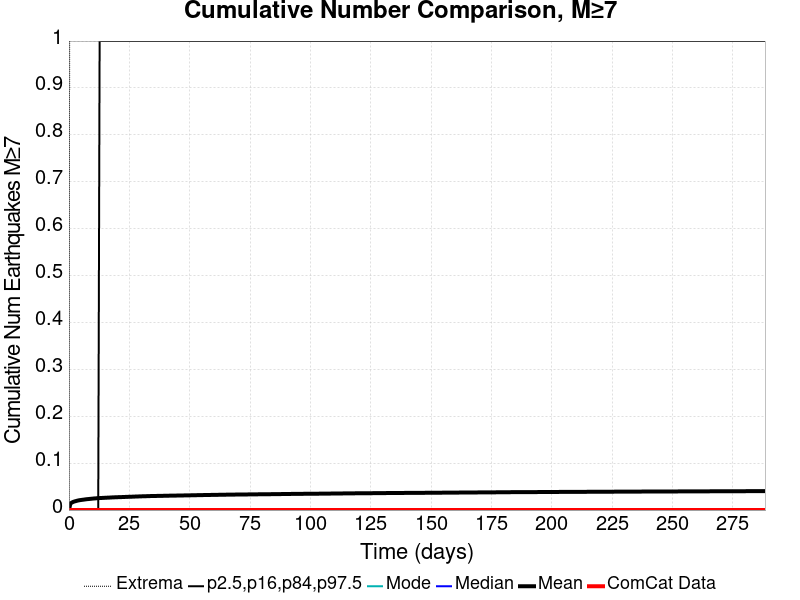

Source data for this figure (header and first rows):
Time (days), ComCat Data, Simulation Mean, Simulation Median, Simulation Mode, Simulation Minimum, Simulation Maximum, 2.5 %-ile, 16 %-ile, 84 %-ile, 97.5 %-ile
0.0, 0.0, 0.0, 0.0, 0.0, 0.0, 0.0, 0.0, 0.0, 0.0, 0.0
0.5778, 0.0, 0.01342, 0.0, 0.0, 0.0, 2.0, 0.0, 0.0, 0.0, 0.0
1.156, 0.0, 0.01587, 0.0, 0.0, 0.0, 2.0, 0.0, 0.0, 0.0, 0.0
1.733, 0.0, 0.01734, 0.0, 0.0, 0.0, 2.0, 0.0, 0.0, 0.0, 0.0
2.311, 0.0, 0.01838, 0.0, 0.0, 0.0, 2.0, 0.0, 0.0, 0.0, 0.0
2.889, 0.0, 0.01917, 0.0, 0.0, 0.0, 2.0, 0.0, 0.0, 0.0, 0.0
3.467, 0.0, 0.02003, 0.0, 0.0, 0.0, 2.0, 0.0, 0.0, 0.0, 0.0
4.044, 0.0, 0.02069, 0.0, 0.0, 0.0, 2.0, 0.0, 0.0, 0.0, 0.0
4.622, 0.0, 0.02121, 0.0, 0.0, 0.0, 2.0, 0.0, 0.0, 0.0, 0.0
5.2, 0.0, 0.02163, 0.0, 0.0, 0.0, 2.0, 0.0, 0.0, 0.0, 0.0
5.778, 0.0, 0.02202, 0.0, 0.0, 0.0, 2.0, 0.0, 0.0, 0.0, 0.0
6.355, 0.0, 0.02242, 0.0, 0.0, 0.0, 2.0, 0.0, 0.0, 0.0, 0.0
6.933, 0.0, 0.02286, 0.0, 0.0, 0.0, 2.0, 0.0, 0.0, 0.0, 0.0
7.511, 0.0, 0.02323, 0.0, 0.0, 0.0, 2.0, 0.0, 0.0, 0.0, 0.0
8.089, 0.0, 0.02348, 0.0, 0.0, 0.0, 2.0, 0.0, 0.0, 0.0, 0.0
8.666, 0.0, 0.0238, 0.0, 0.0, 0.0, 3.0, 0.0, 0.0, 0.0, 0.0
9.244, 0.0, 0.02412, 0.0, 0.0, 0.0, 3.0, 0.0, 0.0, 0.0, 0.0
9.822, 0.0, 0.02442, 0.0, 0.0, 0.0, 3.0, 0.0, 0.0, 0.0, 0.0
10.4, 0.0, 0.0247, 0.0, 0.0, 0.0, 3.0, 0.0, 0.0, 0.0, 0.0
10.98, 0.0, 0.02497, 0.0, 0.0, 0.0, 3.0, 0.0, 0.0, 0.0, 0.0
11.56, 0.0, 0.02517, 0.0, 0.0, 0.0, 3.0, 0.0, 0.0, 0.0, 0.0
12.13, 0.0, 0.02545, 0.0, 0.0, 0.0, 3.0, 0.0, 0.0, 0.0, 0.0
12.71, 0.0, 0.0256, 0.0, 0.0, 0.0, 3.0, 0.0, 0.0, 0.0, 1.0
13.29, 0.0, 0.02573, 0.0, 0.0, 0.0, 3.0, 0.0, 0.0, 0.0, 1.0
13.87, 0.0, 0.02588, 0.0, 0.0, 0.0, 3.0, 0.0, 0.0, 0.0, 1.0
14.44, 0.0, 0.02604, 0.0, 0.0, 0.0, 3.0, 0.0, 0.0, 0.0, 1.0
15.02, 0.0, 0.02618, 0.0, 0.0, 0.0, 3.0, 0.0, 0.0, 0.0, 1.0
15.6, 0.0, 0.02634, 0.0, 0.0, 0.0, 3.0, 0.0, 0.0, 0.0, 1.0
16.18, 0.0, 0.02649, 0.0, 0.0, 0.0, 3.0, 0.0, 0.0, 0.0, 1.0
16.76, 0.0, 0.02662, 0.0, 0.0, 0.0, 3.0, 0.0, 0.0, 0.0, 1.0
17.33, 0.0, 0.02679, 0.0, 0.0, 0.0, 3.0, 0.0, 0.0, 0.0, 1.0
17.91, 0.0, 0.02697, 0.0, 0.0, 0.0, 3.0, 0.0, 0.0, 0.0, 1.0
18.49, 0.0, 0.02708, 0.0, 0.0, 0.0, 3.0, 0.0, 0.0, 0.0, 1.0
19.07, 0.0, 0.02723, 0.0, 0.0, 0.0, 3.0, 0.0, 0.0, 0.0, 1.0
19.64, 0.0, 0.02731, 0.0, 0.0, 0.0, 3.0, 0.0, 0.0, 0.0, 1.0
20.22, 0.0, 0.02744, 0.0, 0.0, 0.0, 3.0, 0.0, 0.0, 0.0, 1.0
20.8, 0.0, 0.02759, 0.0, 0.0, 0.0, 3.0, 0.0, 0.0, 0.0, 1.0
21.38, 0.0, 0.02765, 0.0, 0.0, 0.0, 3.0, 0.0, 0.0, 0.0, 1.0
21.95, 0.0, 0.02772, 0.0, 0.0, 0.0, 3.0, 0.0, 0.0, 0.0, 1.0
22.53, 0.0, 0.02784, 0.0, 0.0, 0.0, 3.0, 0.0, 0.0, 0.0, 1.0
23.11, 0.0, 0.02795, 0.0, 0.0, 0.0, 3.0, 0.0, 0.0, 0.0, 1.0
23.69, 0.0, 0.02807, 0.0, 0.0, 0.0, 3.0, 0.0, 0.0, 0.0, 1.0
24.27, 0.0, 0.02817, 0.0, 0.0, 0.0, 3.0, 0.0, 0.0, 0.0, 1.0
24.84, 0.0, 0.02831, 0.0, 0.0, 0.0, 3.0, 0.0, 0.0, 0.0, 1.0
25.42, 0.0, 0.02836, 0.0, 0.0, 0.0, 3.0, 0.0, 0.0, 0.0, 1.0
26, 0.0, 0.02846, 0.0, 0.0, 0.0, 3.0, 0.0, 0.0, 0.0, 1.0
26.58, 0.0, 0.02863, 0.0, 0.0, 0.0, 3.0, 0.0, 0.0, 0.0, 1.0
27.15, 0.0, 0.02873, 0.0, 0.0, 0.0, 3.0, 0.0, 0.0, 0.0, 1.0
27.73, 0.0, 0.02886, 0.0, 0.0, 0.0, 3.0, 0.0, 0.0, 0.0, 1.0
28.31, 0.0, 0.02894, 0.0, 0.0, 0.0, 3.0, 0.0, 0.0, 0.0, 1.0
28.89, 0.0, 0.02906, 0.0, 0.0, 0.0, 3.0, 0.0, 0.0, 0.0, 1.0
29.47, 0.0, 0.02914, 0.0, 0.0, 0.0, 3.0, 0.0, 0.0, 0.0, 1.0
30.04, 0.0, 0.02929, 0.0, 0.0, 0.0, 3.0, 0.0, 0.0, 0.0, 1.0
30.62, 0.0, 0.02937, 0.0, 0.0, 0.0, 3.0, 0.0, 0.0, 0.0, 1.0
31.2, 0.0, 0.02946, 0.0, 0.0, 0.0, 3.0, 0.0, 0.0, 0.0, 1.0
31.78, 0.0, 0.02953, 0.0, 0.0, 0.0, 3.0, 0.0, 0.0, 0.0, 1.0
32.35, 0.0, 0.02963, 0.0, 0.0, 0.0, 3.0, 0.0, 0.0, 0.0, 1.0
32.93, 0.0, 0.0297, 0.0, 0.0, 0.0, 3.0, 0.0, 0.0, 0.0, 1.0
33.51, 0.0, 0.02982, 0.0, 0.0, 0.0, 3.0, 0.0, 0.0, 0.0, 1.0
34.09, 0.0, 0.02991, 0.0, 0.0, 0.0, 3.0, 0.0, 0.0, 0.0, 1.0
... 440 more rows
